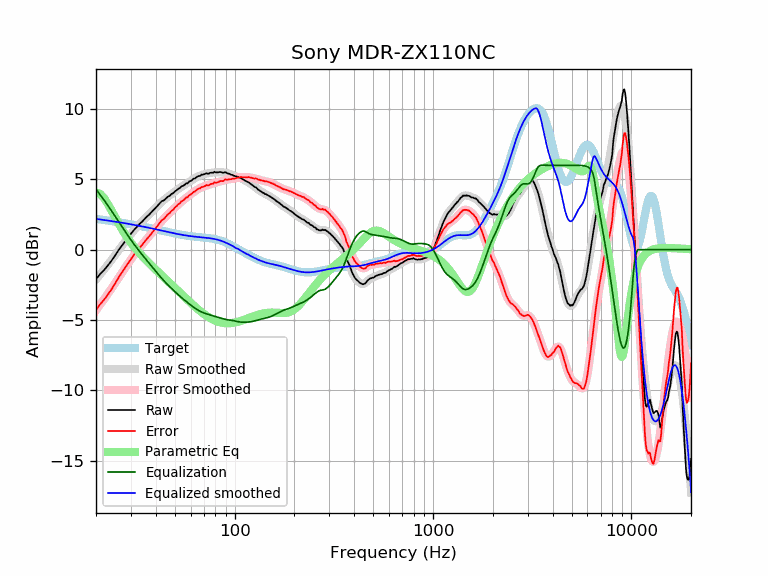

The file beside this chart, header and first rows:
frequency, raw, error, smoothed, error_smoothed, equalization, parametric_eq, equalized_raw, equalized_smoothed, target
20, -2.10, -4.29, -2.12, -4.31, 4.31, 4.08, 2.21, 2.19, 2.19
21, -1.73, -3.88, -1.76, -3.90, 3.90, 3.96, 2.18, 2.15, 2.15
22, -1.44, -3.55, -1.40, -3.51, 3.51, 3.65, 2.07, 2.11, 2.11
23, -1.11, -3.18, -1.05, -3.12, 3.12, 3.22, 2.01, 2.07, 2.07
24, -0.77, -2.80, -0.71, -2.74, 2.74, 2.75, 1.97, 2.03, 2.03
25, -0.40, -2.39, -0.38, -2.37, 2.37, 2.29, 1.97, 1.99, 1.99
26, -0.03, -1.98, -0.05, -2.00, 2.00, 1.86, 1.98, 1.95, 1.95
27, 0.28, -1.63, 0.26, -1.65, 1.65, 1.46, 1.93, 1.91, 1.91
28, 0.57, -1.31, 0.57, -1.31, 1.31, 1.11, 1.88, 1.88, 1.88
29, 0.87, -0.97, 0.85, -0.99, 0.99, 0.79, 1.86, 1.84, 1.84
30, 1.13, -0.67, 1.11, -0.69, 0.69, 0.50, 1.82, 1.80, 1.80
31, 1.38, -0.38, 1.36, -0.41, 0.41, 0.24, 1.79, 1.77, 1.77
32, 1.58, -0.15, 1.58, -0.15, 0.15, 0.00, 1.73, 1.73, 1.73
33, 1.80, 0.11, 1.79, 0.09, -0.09, -0.22, 1.71, 1.69, 1.69
34, 1.96, 0.30, 1.98, 0.32, -0.32, -0.42, 1.64, 1.66, 1.66
35, 2.15, 0.53, 2.16, 0.54, -0.54, -0.61, 1.61, 1.62, 1.62
36, 2.33, 0.74, 2.34, 0.75, -0.75, -0.79, 1.58, 1.59, 1.59
37, 2.48, 0.93, 2.50, 0.95, -0.95, -0.96, 1.53, 1.55, 1.55
38, 2.65, 1.13, 2.67, 1.15, -1.15, -1.12, 1.50, 1.52, 1.52
39, 2.81, 1.33, 2.83, 1.35, -1.35, -1.27, 1.47, 1.48, 1.48
40, 2.97, 1.52, 2.99, 1.53, -1.53, -1.42, 1.44, 1.45, 1.45
41, 3.14, 1.72, 3.13, 1.72, -1.72, -1.56, 1.42, 1.42, 1.42
42, 3.31, 1.93, 3.28, 1.89, -1.89, -1.70, 1.42, 1.38, 1.38
43, 3.46, 2.11, 3.41, 2.06, -2.06, -1.84, 1.41, 1.35, 1.35
44, 3.50, 2.18, 3.53, 2.21, -2.21, -1.97, 1.29, 1.32, 1.32
45, 3.64, 2.35, 3.64, 2.35, -2.35, -2.10, 1.29, 1.29, 1.29
46, 3.76, 2.50, 3.75, 2.49, -2.49, -2.23, 1.27, 1.26, 1.26
47, 3.82, 2.59, 3.85, 2.62, -2.62, -2.35, 1.20, 1.23, 1.23
48, 3.96, 2.76, 3.95, 2.75, -2.75, -2.48, 1.21, 1.20, 1.20
49, 4.01, 2.84, 4.05, 2.87, -2.87, -2.60, 1.14, 1.18, 1.18
50, 4.15, 3.00, 4.14, 2.99, -2.99, -2.71, 1.17, 1.15, 1.15
51, 4.22, 3.10, 4.23, 3.10, -3.10, -2.83, 1.12, 1.13, 1.13
52, 4.33, 3.23, 4.31, 3.21, -3.21, -2.94, 1.12, 1.10, 1.10
53, 4.38, 3.30, 4.40, 3.31, -3.31, -3.06, 1.07, 1.08, 1.08
54, 4.50, 3.44, 4.47, 3.41, -3.41, -3.17, 1.09, 1.06, 1.06
55, 4.54, 3.50, 4.55, 3.51, -3.51, -3.27, 1.03, 1.04, 1.04
56, 4.61, 3.59, 4.62, 3.60, -3.60, -3.38, 1.01, 1.02, 1.02
57, 4.71, 3.71, 4.69, 3.69, -3.69, -3.48, 1.02, 1.00, 1.00
58, 4.71, 3.72, 4.76, 3.77, -3.77, -3.58, 0.94, 0.99, 0.99
59, 4.85, 3.88, 4.83, 3.85, -3.85, -3.68, 1.00, 0.97, 0.97
60, 4.88, 3.92, 4.89, 3.93, -3.93, -3.77, 0.95, 0.96, 0.96
61, 4.94, 3.99, 4.96, 4.01, -4.01, -3.87, 0.93, 0.95, 0.95
62, 5.04, 4.11, 5.02, 4.08, -4.08, -3.96, 0.96, 0.94, 0.94
63, 5.06, 4.14, 5.08, 4.15, -4.15, -4.04, 0.91, 0.92, 0.92
64, 5.13, 4.22, 5.13, 4.22, -4.22, -4.13, 0.91, 0.91, 0.91
65, 5.20, 4.30, 5.18, 4.28, -4.28, -4.21, 0.92, 0.91, 0.91
66, 5.24, 4.35, 5.23, 4.33, -4.33, -4.29, 0.91, 0.90, 0.90
67, 5.24, 4.35, 5.27, 4.38, -4.38, -4.37, 0.86, 0.89, 0.89
68, 5.34, 4.46, 5.31, 4.43, -4.43, -4.44, 0.91, 0.88, 0.88
69, 5.32, 4.45, 5.34, 4.47, -4.47, -4.51, 0.86, 0.87, 0.87
70, 5.36, 4.50, 5.36, 4.50, -4.50, -4.57, 0.86, 0.86, 0.86
71, 5.38, 4.53, 5.38, 4.53, -4.53, -4.64, 0.85, 0.85, 0.85
72, 5.44, 4.60, 5.40, 4.56, -4.56, -4.70, 0.88, 0.84, 0.84
73, 5.40, 4.57, 5.42, 4.59, -4.59, -4.75, 0.82, 0.84, 0.84
74, 5.40, 4.58, 5.44, 4.61, -4.61, -4.81, 0.79, 0.82, 0.83
75, 5.45, 4.64, 5.45, 4.64, -4.64, -4.85, 0.82, 0.81, 0.81
76, 5.47, 4.67, 5.46, 4.66, -4.66, -4.90, 0.81, 0.80, 0.80
77, 5.47, 4.68, 5.47, 4.69, -4.69, -4.94, 0.79, 0.79, 0.79
78, 5.46, 4.69, 5.49, 4.71, -4.71, -4.98, 0.75, 0.77, 0.78
79, 5.54, 4.78, 5.49, 4.73, -4.73, -5.02, 0.81, 0.76, 0.76
... 553 more rows
